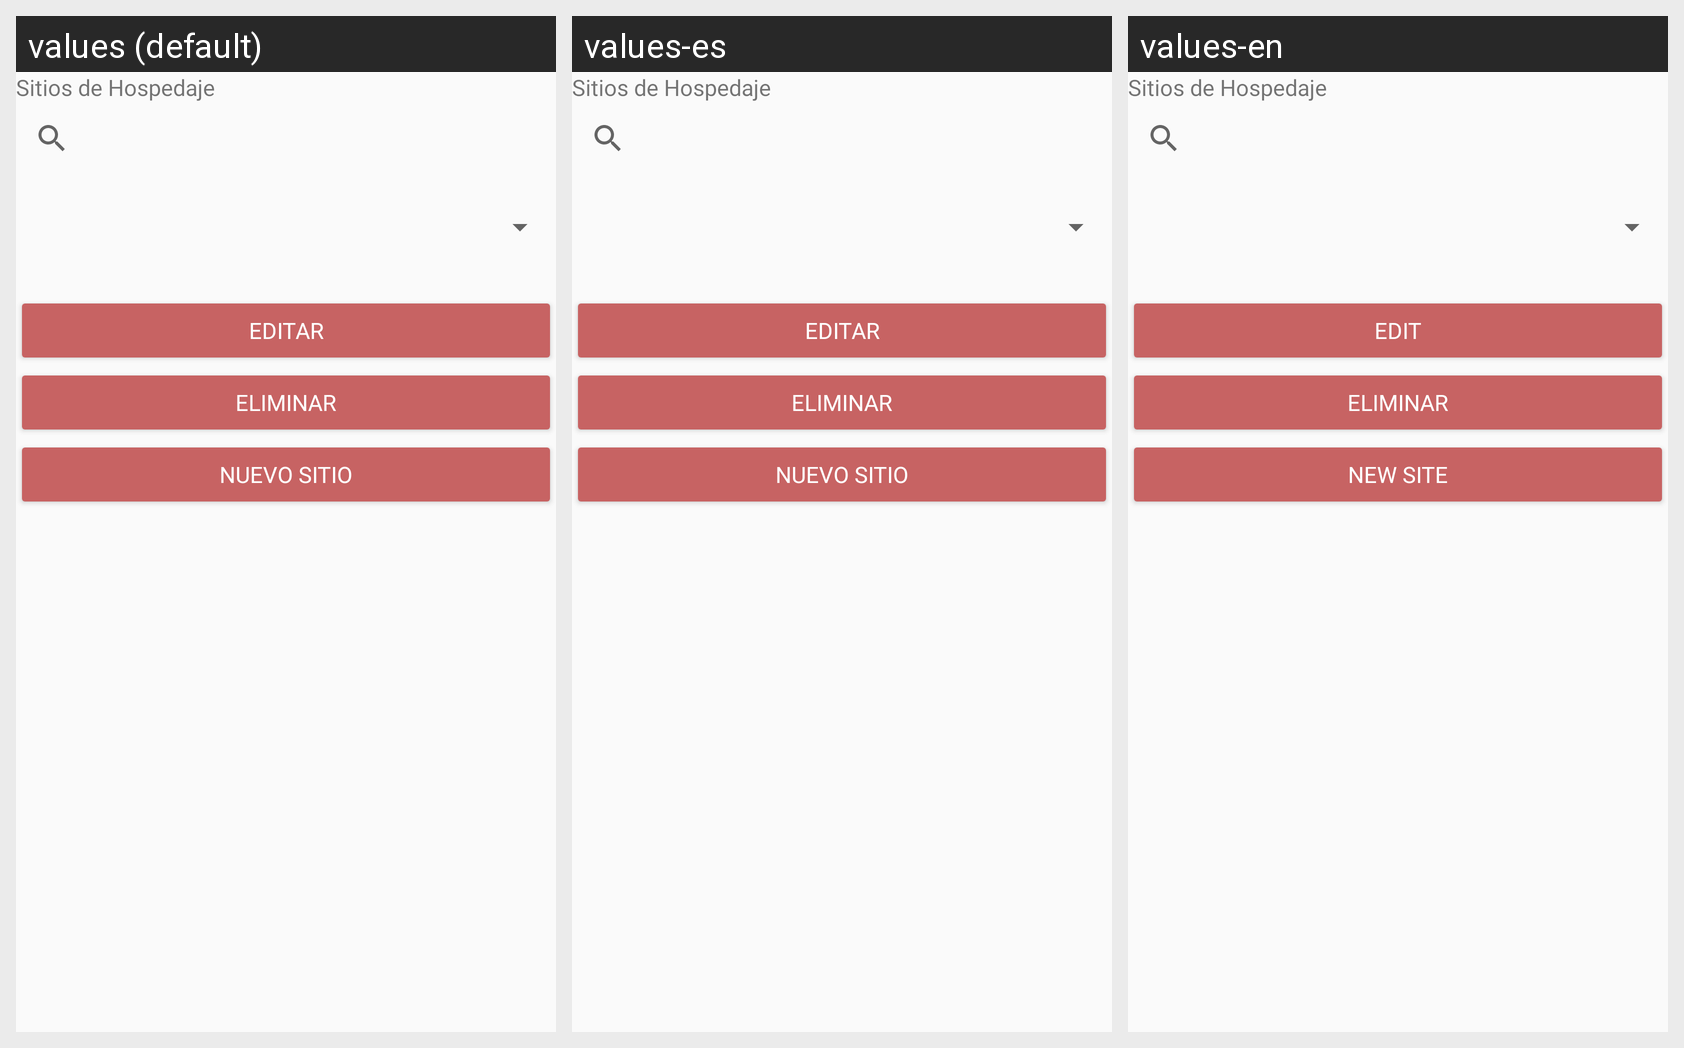

Translations of the strings shown on this Android screen, per locale in the grid:
Android screen res/layout/activity_vista_menu_sitio.xml rendered under 3 locales, left to right: values (default), values-es, values-en. Device: Nexus 5 (rendered at 1080×1920; each locale shown at half size, 540×960, under a caption strip naming it); theme Theme.AMMBR.
Strings drawn on this screen, with the default value and each locale's value (text and hints the layout hard-codes, and strings that could not be matched under every locale, appear in the picture but are not listed):

Editar
  values: EDITAR
  values-es: EDITAR
  values-en: EDIT

NuevoSitio
  values: Nuevo Sitio
  values-es: Nuevo Sitio
  values-en: New Site
